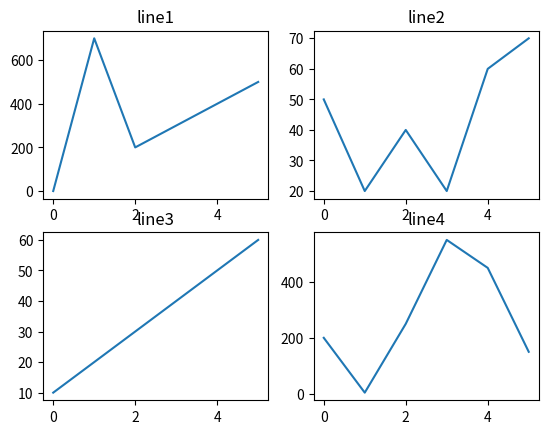

Python code for this plot:
#!/usr/bin/env python
# coding: utf-8

# In[1]:


import numpy as np
import matplotlib.pyplot as plt

#DATA FOR LINE 1 
x1= np.array([0, 1, 2, 3, 4, 5])
y1= np.array([0, 700, 200, 300, 400, 500])

#DATA FOR LINE 2
x2= np.array([0, 1, 2, 3, 4, 5])
y2= np.array([50, 20, 40, 20, 60, 70])

#DATA FOR LINE 3 
x3= np.array([0, 1, 2, 3, 4, 5])
y3= np.array([10, 20, 30, 40, 50, 60])

#DATA FOR LINE 4 
x4= np.array([0, 1, 2, 3, 4, 5])
y4= np.array([200, 4, 250, 550,450, 150])

#CREATING SUBPLOTS
fig, axs = plt.subplots(2, 2)

#PLOTTING LINE 1 
axs[0, 0].plot(x1, y1)
axs[0, 0].set_title('line1')

#PLOTTING LINE 2
axs[0, 1].plot(x2, y2)
axs[0, 1].set_title('line2')

#PLOTTING LINE 3 
axs[1, 0].plot(x3, y3)
axs[1, 0].set_title('line3')



#PLOTTING LINE 4 
axs[1, 1].plot(x4, y4)
axs[1, 1].set_title('line4')


# In[ ]:




